Dataset: data_3 (GitHub, SivareddyBodapati/Strive_AI_Jun_21). Classes: push-up, sit-up.

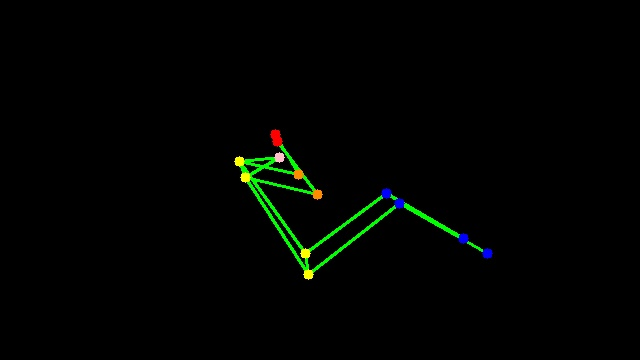
Label: sit-up

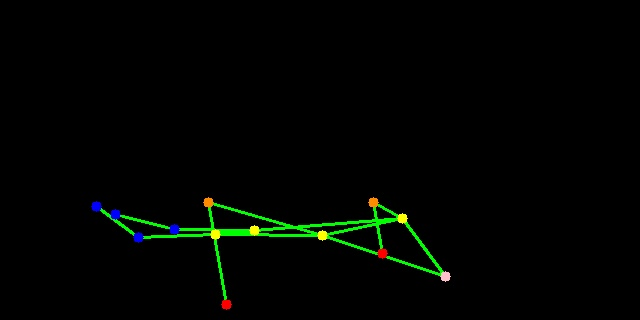
Label: push-up

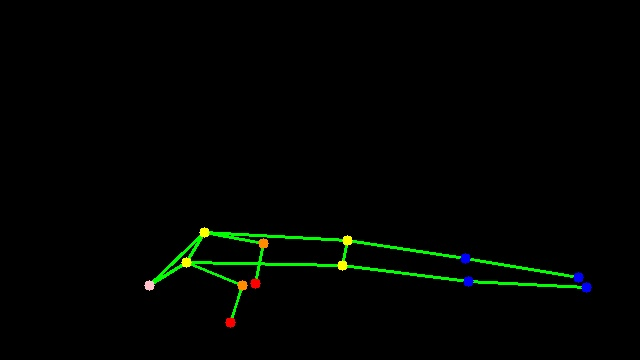
Label: push-up

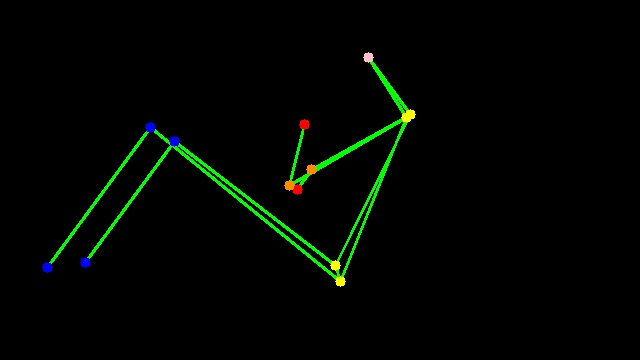
Label: sit-up

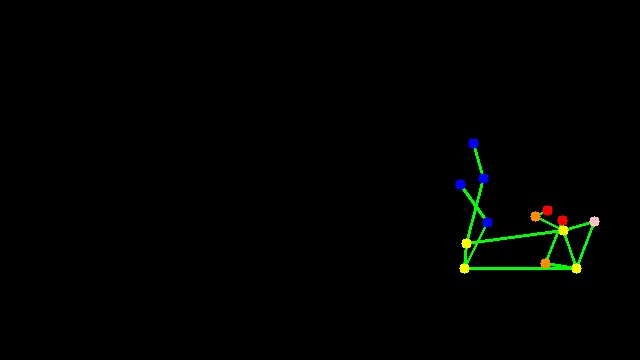
Label: sit-up

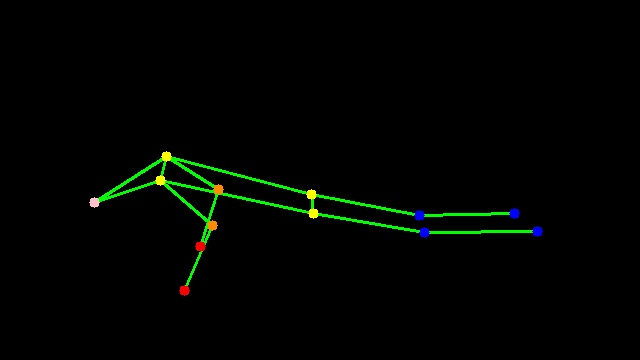
Label: push-up
